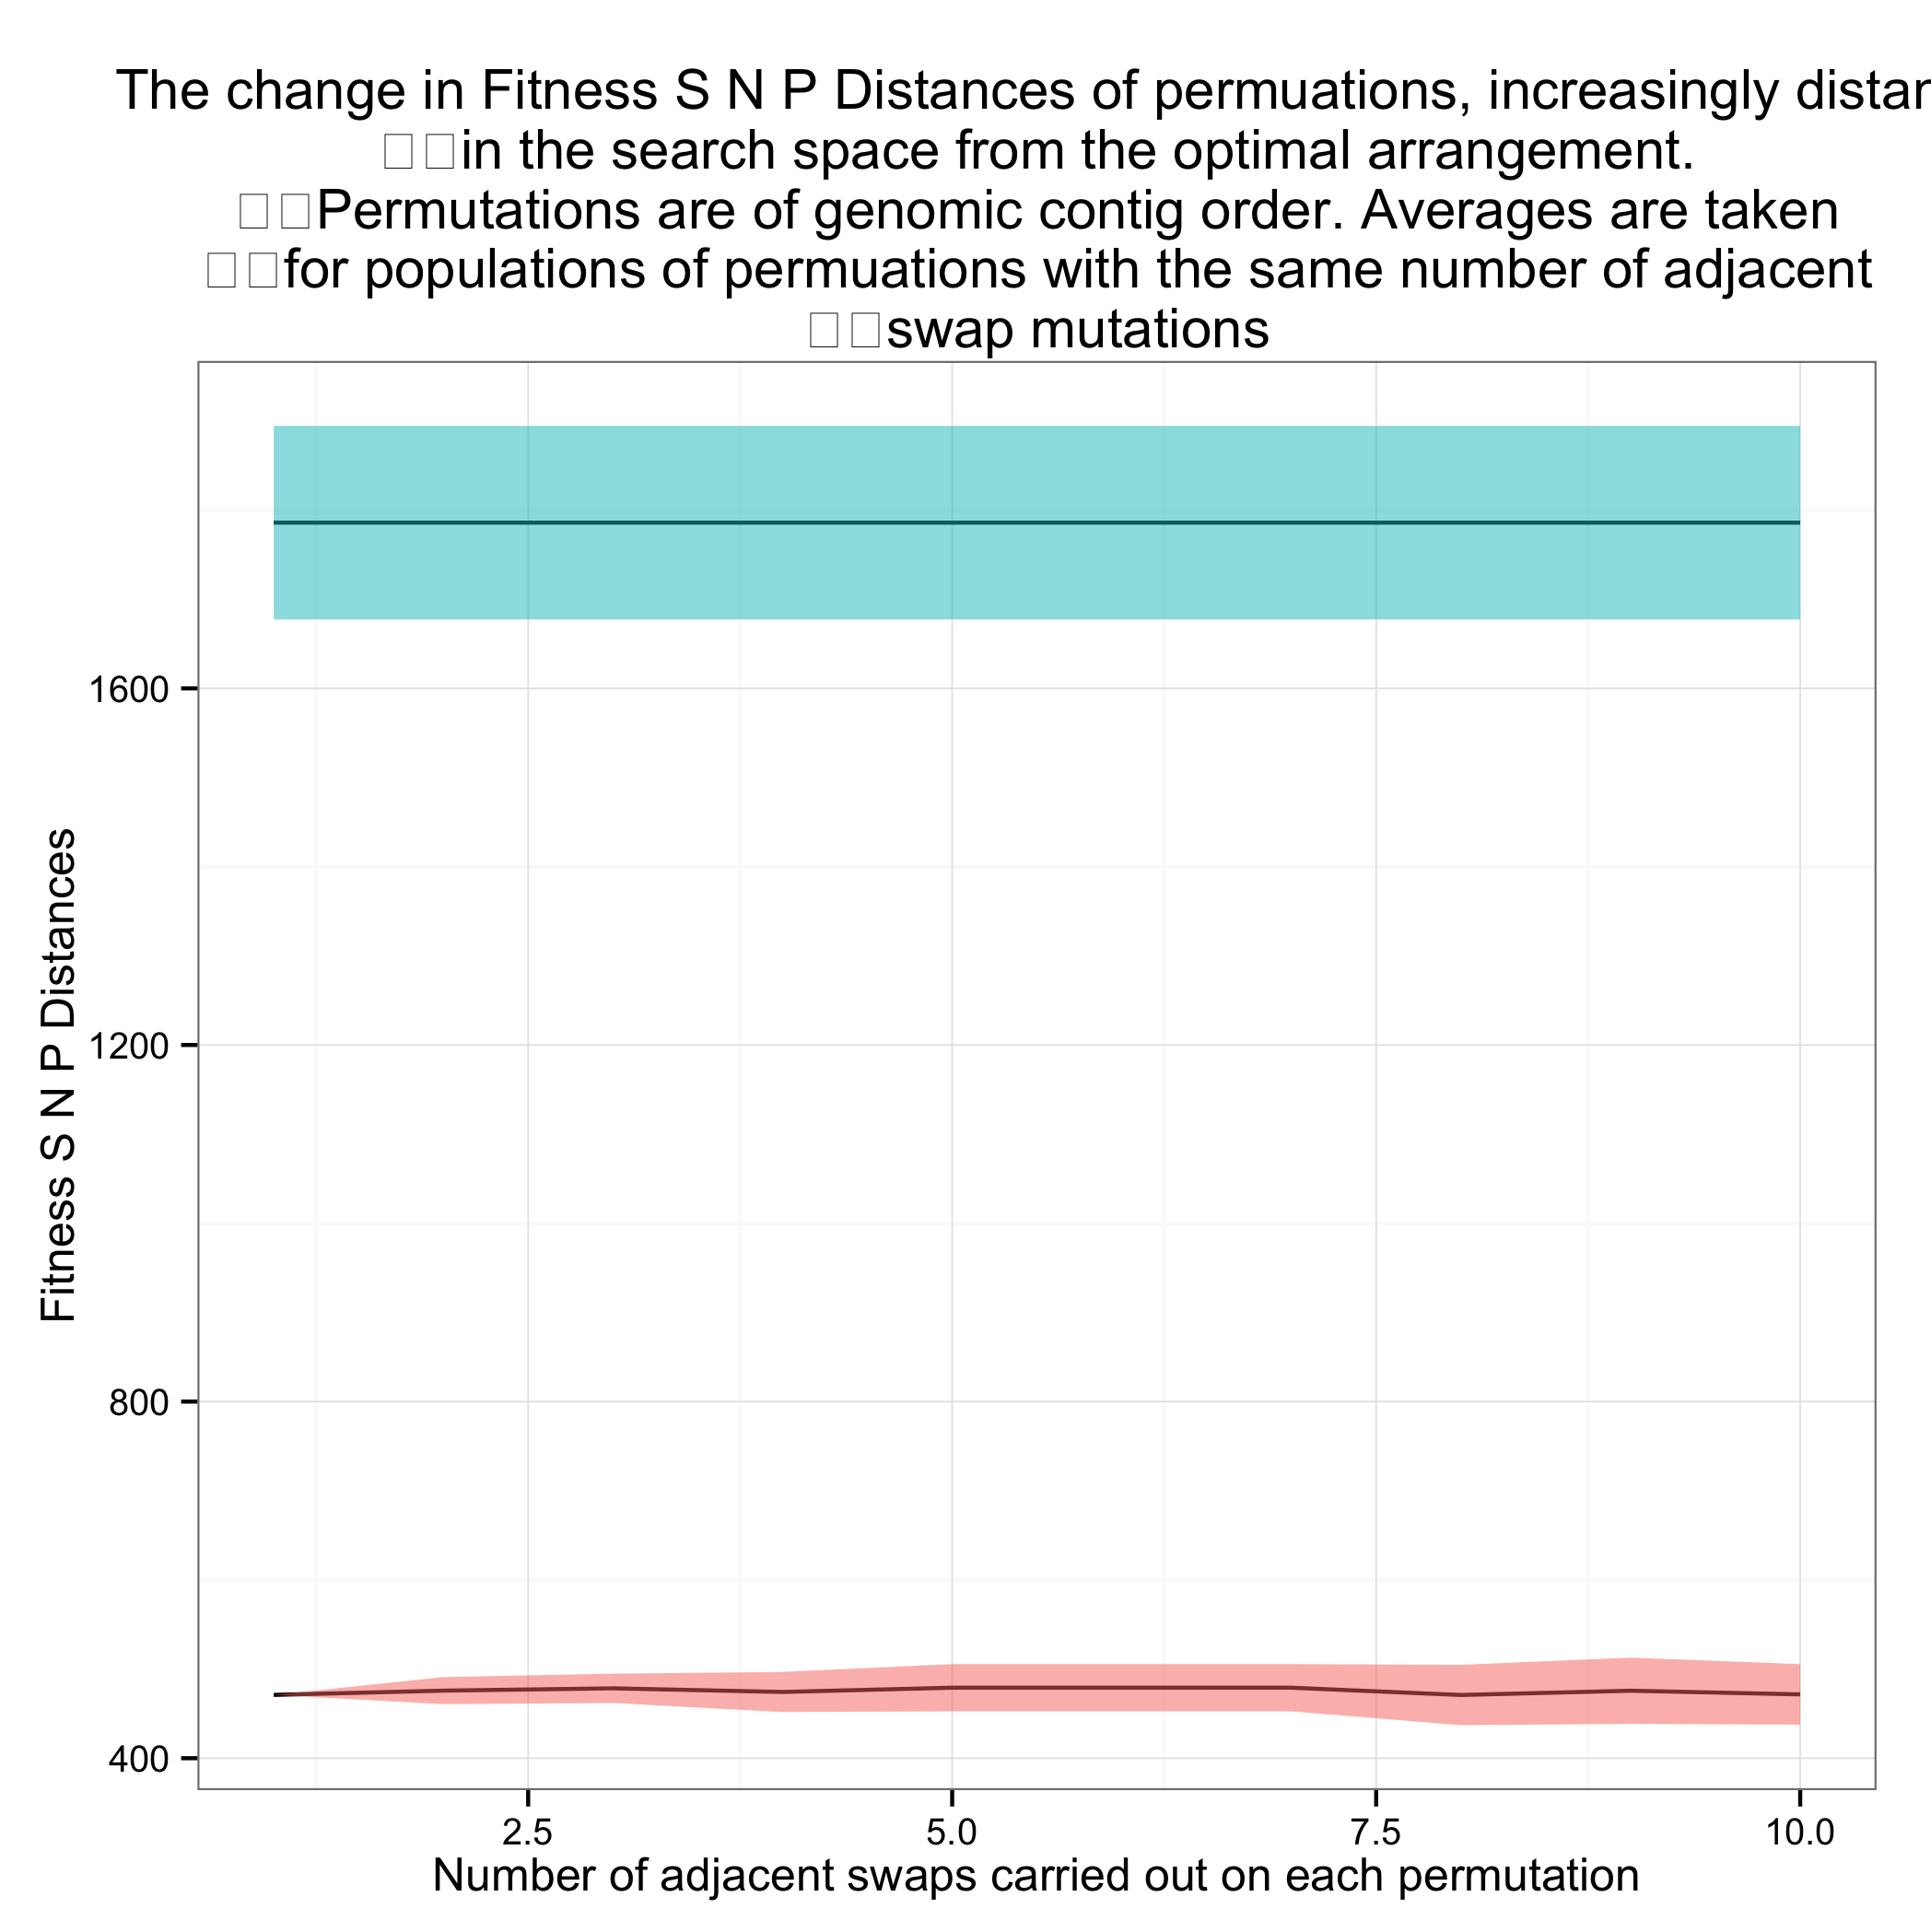

The file beside this chart, header and first rows:
population, FitnessSNPDistances, shuffled
1, 471, 1737
1, 471, 1831
1, 471, 1684
1, 471, 1902
1, 471, 1763
1, 471, 1562
1, 471, 1843
1, 471, 1937
1, 471, 1783
1, 471, 1817
2, 471
2, 471
2, 471
2, 471
2, 471
2, 471
2, 519
2, 471
2, 471
2, 471
3, 471
3, 471
3, 497
3, 471
3, 471
3, 471
3, 519
3, 471
3, 471
3, 471
4, 471
4, 471
4, 497
4, 471
4, 430
4, 471
4, 519
4, 471
4, 471
4, 471
5, 471
5, 471
5, 497
5, 471
5, 430
5, 519
5, 519
5, 471
5, 471
5, 471
6, 471
6, 471
6, 497
6, 471
6, 430
6, 519
6, 519
6, 471
6, 471
6, 471
... 40 more rows
